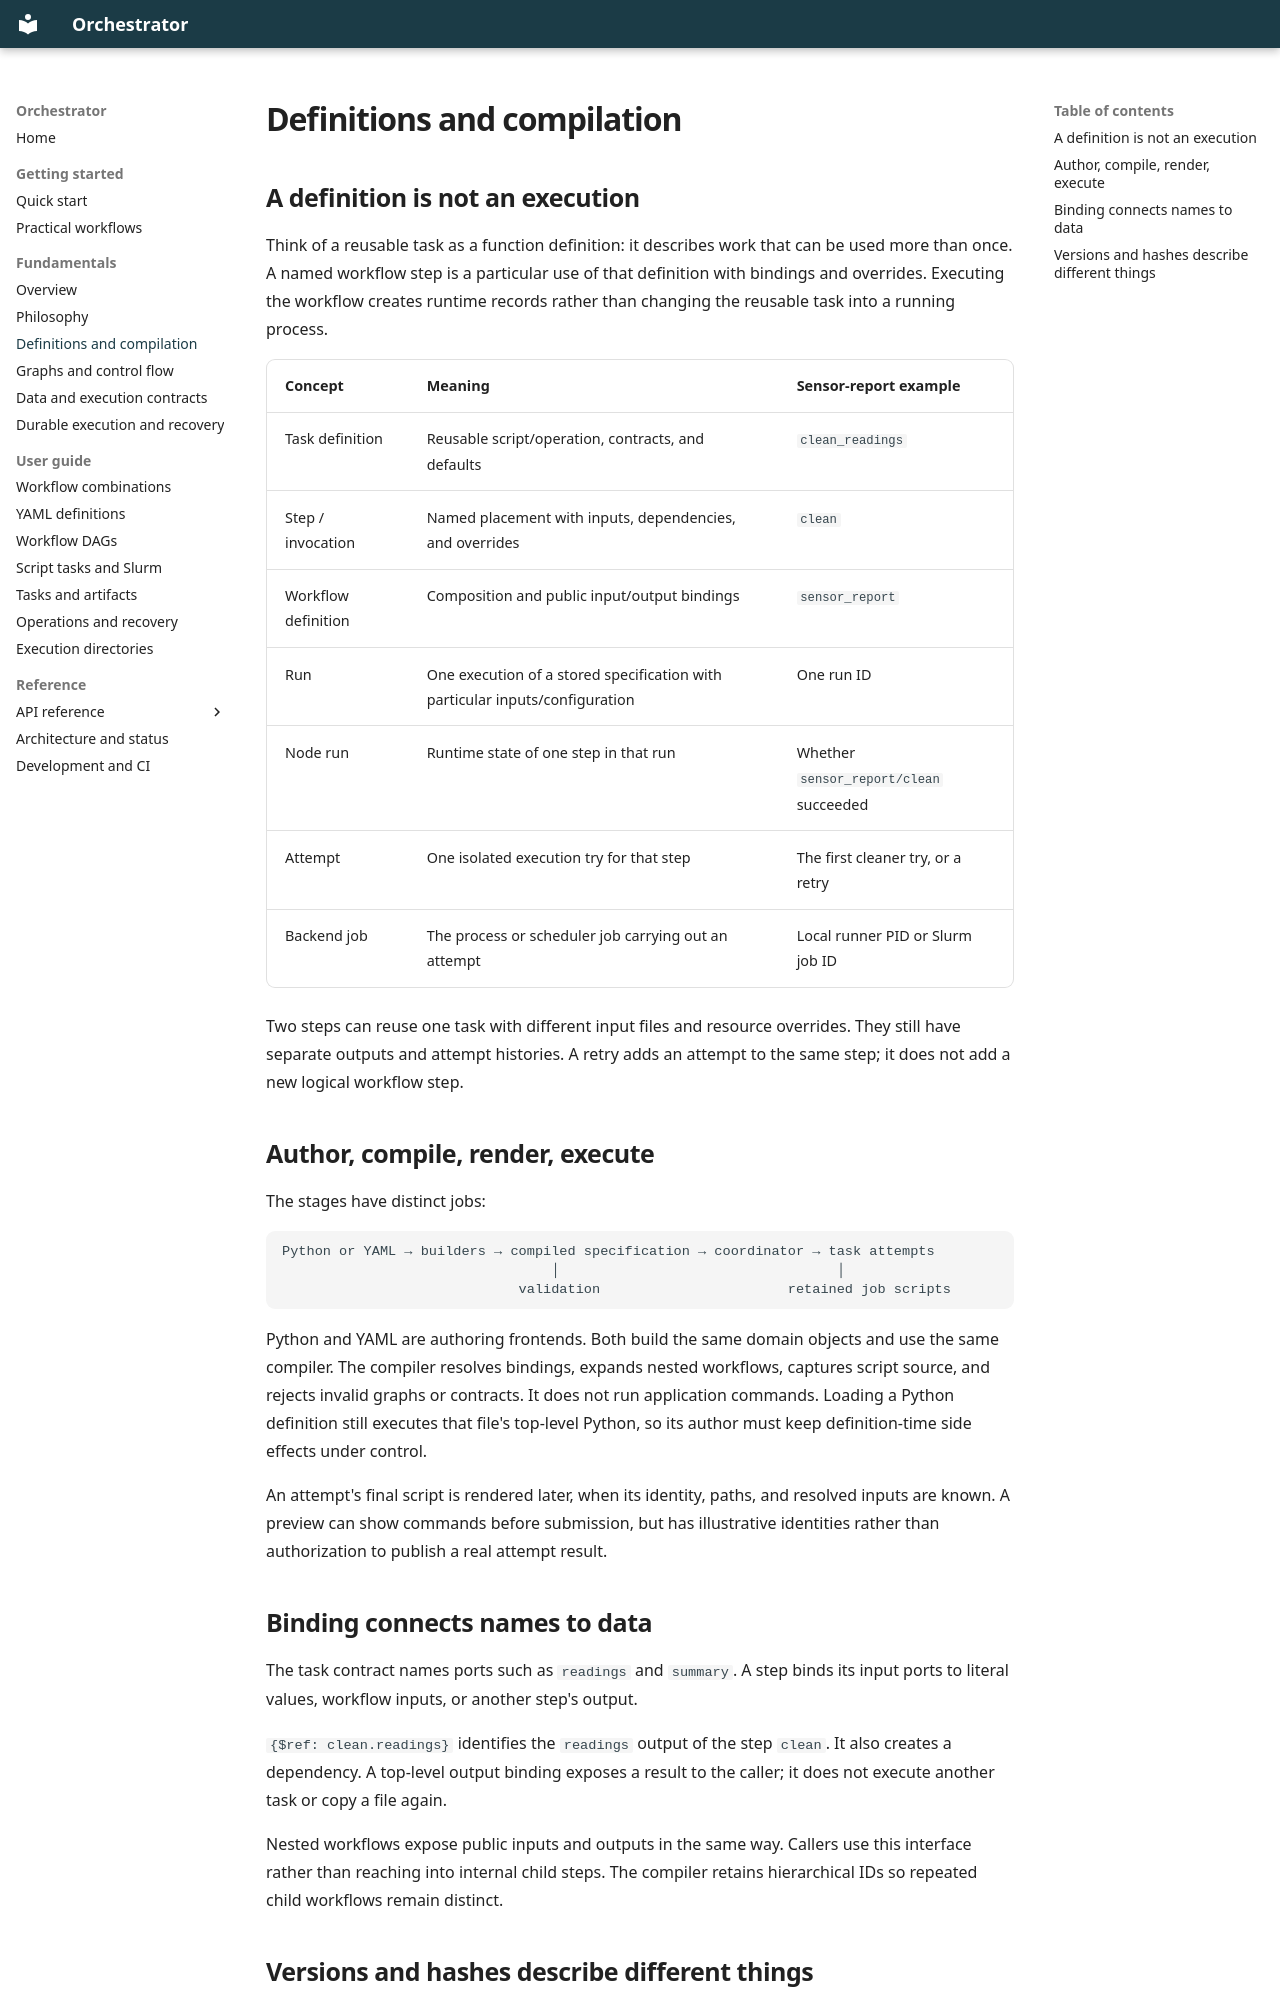

repository: ejb90/orchestrator · page: fundamentals/definitions/index.html · generator: mkdocs

# Definitions and compilation

## A definition is not an execution

Think of a reusable task as a function definition: it describes work that can be used
more than once. A named workflow step is a particular use of that definition with
bindings and overrides. Executing the workflow creates runtime records rather than
changing the reusable task into a running process.

| Concept | Meaning | Sensor-report example |
| --- | --- | --- |
| Task definition | Reusable script/operation, contracts, and defaults | `clean_readings` |
| Step / invocation | Named placement with inputs, dependencies, and overrides | `clean` |
| Workflow definition | Composition and public input/output bindings | `sensor_report` |
| Run | One execution of a stored specification with particular inputs/configuration | One run ID |
| Node run | Runtime state of one step in that run | Whether `sensor_report/clean` succeeded |
| Attempt | One isolated execution try for that step | The first cleaner try, or a retry |
| Backend job | The process or scheduler job carrying out an attempt | Local runner PID or Slurm job ID |

Two steps can reuse one task with different input files and resource overrides. They
still have separate outputs and attempt histories. A retry adds an attempt to the same
step; it does not add a new logical workflow step.

## Author, compile, render, execute

The stages have distinct jobs:

```text
Python or YAML → builders → compiled specification → coordinator → task attempts
                                 │                                  │
                             validation                       retained job scripts
```

Python and YAML are authoring frontends. Both build the same domain objects and use the
same compiler. The compiler resolves bindings, expands nested workflows, captures script
source, and rejects invalid graphs or contracts. It does not run application commands.
Loading a Python definition still executes that file's top-level Python, so its author
must keep definition-time side effects under control.

An attempt's final script is rendered later, when its identity, paths, and resolved
inputs are known. A preview can show commands before submission, but has illustrative
identities rather than authorization to publish a real attempt result.

## Binding connects names to data

The task contract names ports such as `readings` and `summary`. A step binds its input
ports to literal values, workflow inputs, or another step's output.

`{$ref: clean.readings}` identifies the `readings` output of the step `clean`. It also
creates a dependency. A top-level output binding exposes a result to the caller; it
does not execute another task or copy a file again.

Nested workflows expose public inputs and outputs in the same way. Callers use this
interface rather than reaching into internal child steps. The compiler retains
hierarchical IDs so repeated child workflows remain distinct.
